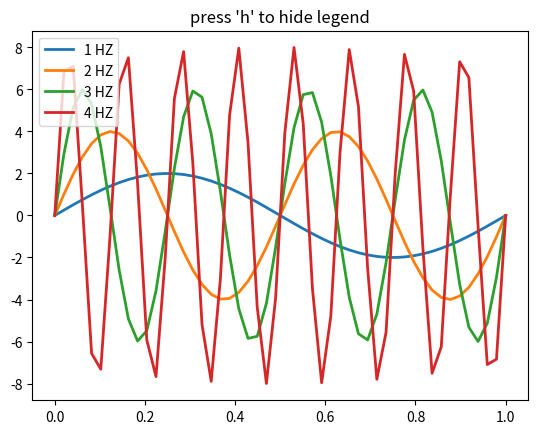

Source code (Python):
import matplotlib.pyplot as plt
import numpy as np

def onclick(event):
    print("hello there")
    global ix, iy
    ix, iy = event.xdata, event.ydata
    #print 'x = %f, y = %f'%(ix, iy)
    global coords
    coords.append((ix, iy))
    print(len(coords))
    z=len(coords)-1
    print(coords[z][1])
    return coords


fig, ax1=plt.subplots()
t = np.linspace(0, 1)
for i in range(4):
    y1 = (2+i*2) * np.sin(2*np.pi*pow(2,i)*t)
    ax1.plot(t, y1, lw=2, label= f'{i+1} HZ')

leg=ax1.legend(loc="upper left")
cid = fig.canvas.mpl_connect('button_press_event', onclick)
plt.title("press 'h' to hide legend")
plt.show()